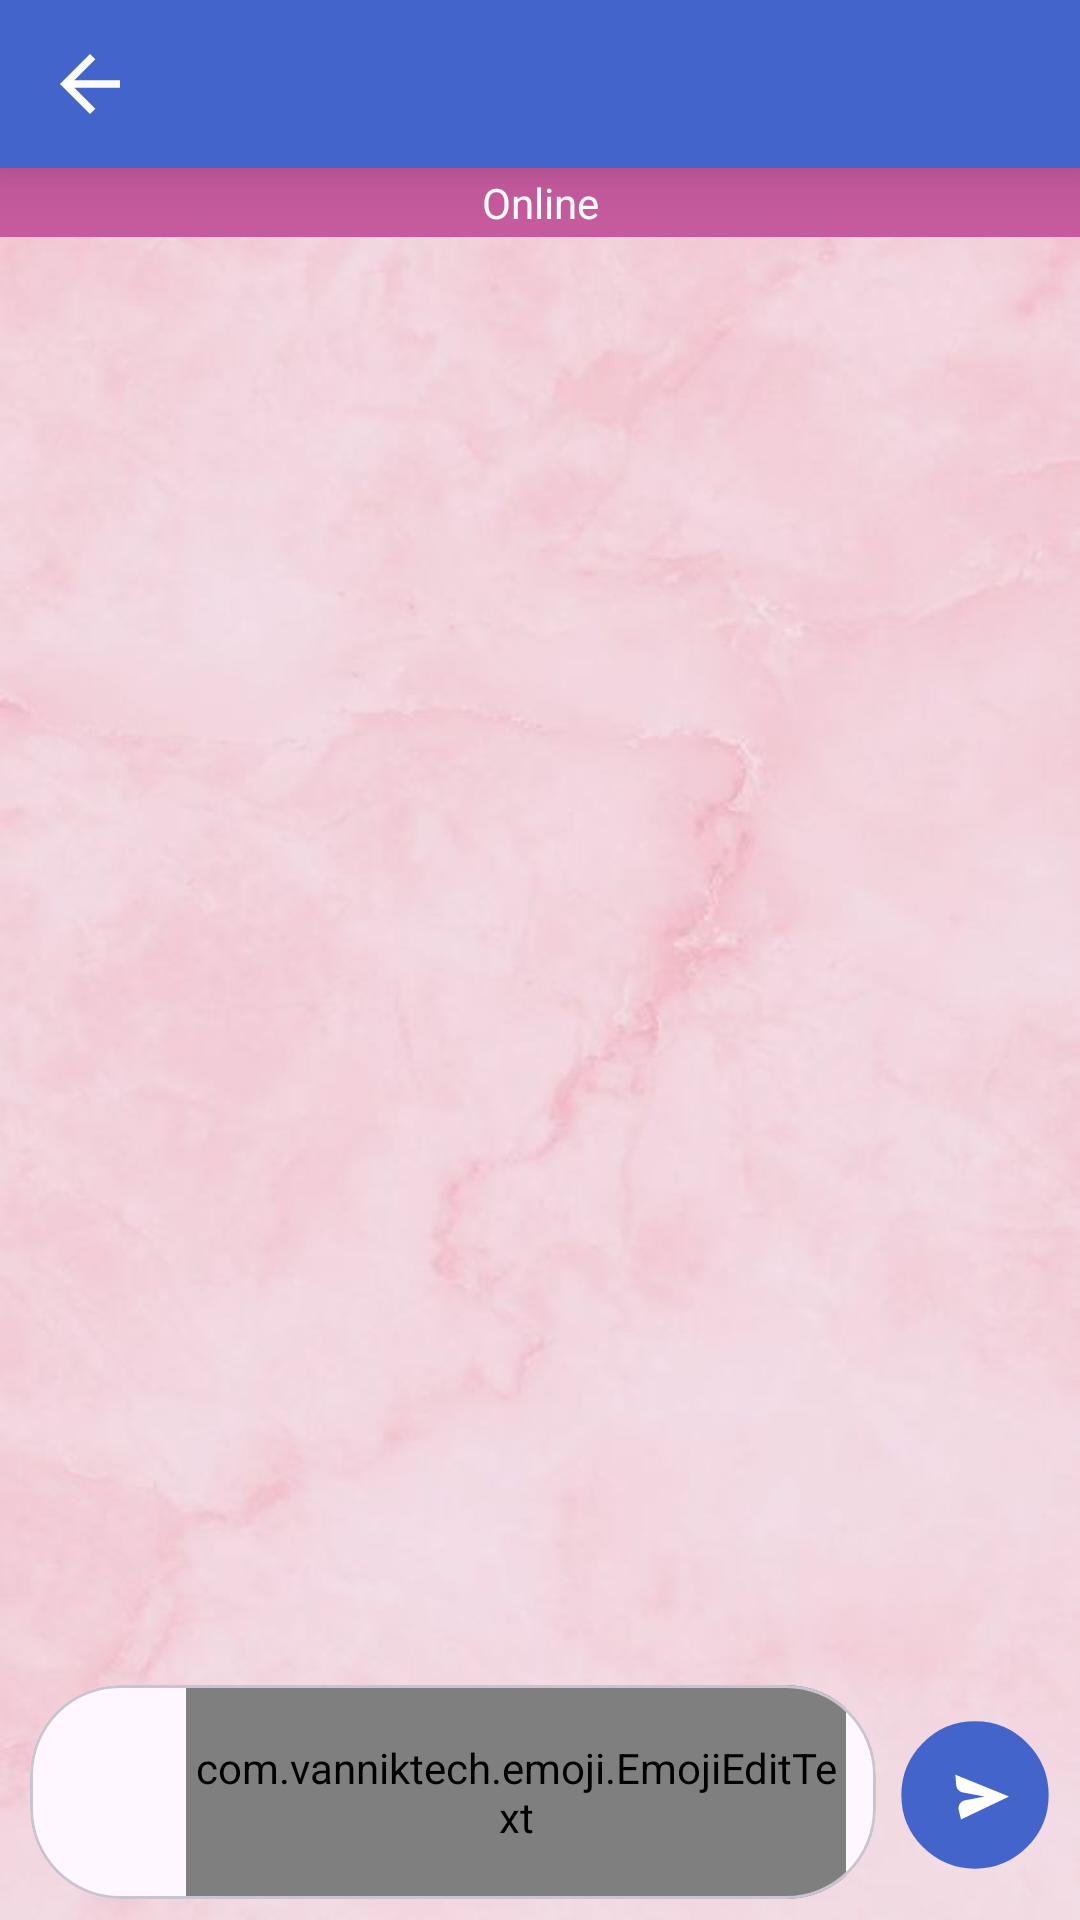

Here is an Android app screen rendered from its layout file. Give the layout XML and the strings, colors and styles it references.
<!-- AndroidManifest.xml: application theme Theme.WhatsappClone -->
<!-- res/layout/activity_chat.xml -->
<?xml version="1.0" encoding="utf-8"?>
<RelativeLayout xmlns:android="http://schemas.android.com/apk/res/android"
    xmlns:app="http://schemas.android.com/apk/res-auto"
    xmlns:tools="http://schemas.android.com/tools"
    android:id="@+id/rootView"
    android:layout_width="match_parent"
    android:layout_height="match_parent"
    android:background="@drawable/custom_bg_img"
    tools:context=".ChatActivity">


    <LinearLayout
        android:id="@+id/chatToolbar"
        android:layout_width="match_parent"
        android:layout_height="?android:attr/actionBarSize"
        android:layout_alignParentStart="true"
        android:layout_alignParentTop="true"
        android:layout_alignParentEnd="true"
        android:background="#4364CA"
        android:elevation="10dp"
        android:gravity="center_vertical">

        <ImageView
            android:id="@+id/btnBack"
            android:layout_width="wrap_content"
            android:layout_height="wrap_content"
            android:layout_marginStart="10dp"
            android:padding="5dp"
            android:src="@drawable/white_back_button" />

        <com.google.android.material.imageview.ShapeableImageView
            android:id="@+id/userImgView"
            android:layout_width="40dp"
            android:layout_height="40dp"
            android:layout_marginStart="10dp"
            android:adjustViewBounds="true"
            android:clickable="true"
            android:contentDescription="dsfjdl"
            android:focusable="true"
            android:scaleType="centerCrop"
            android:src="@drawable/default_avatar"
            app:shapeAppearanceOverlay="@style/circleImageView"
            tools:ignore="TouchTargetSizeCheck" />

        <TextView
            android:id="@+id/nameTv"
            android:layout_width="wrap_content"
            android:layout_height="wrap_content"
            android:layout_marginStart="10dp"
            android:ellipsize="end"
            android:lines="1"
            android:maxLength="20"
            android:textColor="@color/white"
            android:textSize="18sp"
            android:textStyle="bold"
            tools:text="Srikanth Gasikanti" />
    </LinearLayout>


    <androidx.recyclerview.widget.RecyclerView
        android:id="@+id/msgRv"
        android:layout_width="match_parent"
        android:layout_height="0dp"
        android:layout_above="@id/inputBox"
        android:layout_below="@+id/chatToolbar"
        android:overScrollMode="ifContentScrolls"
        tools:itemCount="10"
        tools:listitem="@layout/list_item_sent_message" />


    <TextView
        android:id="@+id/tvOnline"
        android:layout_width="match_parent"
        android:layout_height="wrap_content"
        android:layout_below="@+id/chatToolbar"
        android:background="#C55A9D"
        android:gravity="center"
        android:paddingVertical="2dp"
        android:text="Online"
        android:textColor="@color/white" />

    <RelativeLayout
        android:id="@+id/inputBox"
        android:layout_width="match_parent"
        android:layout_height="wrap_content"
        android:layout_alignParentBottom="true"
        android:paddingStart="10dp"
        android:paddingTop="5dp"
        android:paddingEnd="10dp"
        android:paddingBottom="5dp">

        <com.google.android.material.card.MaterialCardView
            android:layout_width="match_parent"
            android:layout_height="wrap_content"
            android:layout_marginBottom="2dp"
            android:layout_toStartOf="@id/sendBtn"
            app:cardCornerRadius="30dp">

            <RelativeLayout
                android:layout_width="match_parent"
                android:layout_height="wrap_content">

                <ImageView
                    android:id="@+id/smileBtn"
                    android:layout_width="26dp"
                    android:layout_height="26dp"
                    android:layout_marginStart="16dp"
                    android:layout_marginTop="15dp"
                    android:layout_marginEnd="10dp"
                    android:src="@drawable/ic_chat_icons_smile" />

                <com.vanniktech.emoji.EmojiEditText
                    android:id="@+id/msgEdtv"
                    android:layout_width="match_parent"
                    android:layout_height="wrap_content"
                    android:layout_centerVertical="true"
                    android:layout_marginEnd="10dp"
                    android:layout_toEndOf="@id/smileBtn"
                    android:background="@android:color/white"
                    android:gravity="top|start"
                    android:hint="Type your message"
                    android:imeOptions="actionGo"
                    android:inputType="textMultiLine|textCapSentences|textLongMessage|text"
                    android:lineSpacingExtra="5dp"
                    android:maxHeight="120dp"
                    android:maxLength="700"
                    android:paddingTop="18dp"
                    android:paddingBottom="18dp"
                    android:singleLine="false"
                    android:textColor="@color/black"
                    android:textColorHint="#b6b6b6"
                    android:textSize="14sp" />

            </RelativeLayout>

        </com.google.android.material.card.MaterialCardView>

        <ImageView
            android:id="@+id/sendBtn"
            android:layout_width="50dp"
            android:layout_height="50dp"
            android:layout_alignParentEnd="true"
            android:layout_centerInParent="true"
            android:layout_marginStart="8dp"
            android:background="?attr/selectableItemBackgroundBorderless"
            android:clickable="true"
            android:contentDescription="sfjdslkf"
            android:focusable="true"
            android:src="@drawable/chat_send_icon" />
    </RelativeLayout>


</RelativeLayout>
<!-- res/layout/list_item_sent_message.xml (included above) -->
<?xml version="1.0" encoding="utf-8"?>
<androidx.constraintlayout.widget.ConstraintLayout xmlns:android="http://schemas.android.com/apk/res/android"
    android:layout_width="match_parent"
    android:layout_height="wrap_content"
    android:layout_marginStart="30dp"
    android:paddingVertical="6dp"
    app:layout_constraintEnd_toEndOf="parent"
    android:paddingStart="16dp"
    android:paddingEnd="5dp"
    android:layout_marginEnd="2dp"
    xmlns:app="http://schemas.android.com/apk/res-auto">

    <com.google.android.material.card.MaterialCardView
        android:id="@+id/cardView"
        android:layout_width="wrap_content"
        android:layout_height="wrap_content"
        android:elevation="0dp"
        android:background="@drawable/custom_chat_gradient"
        android:backgroundTint="#A9BCF4"
        app:layout_constraintEnd_toEndOf="parent"
        app:layout_constraintTop_toTopOf="parent"
        app:layout_constraintHorizontal_bias="1.0"
        app:layout_constraintBottom_toBottomOf="parent"
        app:shapeAppearance="@style/ChatMessageSent">

        <com.google.android.flexbox.FlexboxLayout
            android:layout_width="wrap_content"
            app:alignItems="flex_end"
            android:padding="8dp"
            app:flexWrap="wrap"
            app:justifyContent="flex_end"
            android:layout_height="wrap_content">

            <TextView
                android:id="@+id/tvMessage"
                android:layout_width="wrap_content"
                android:layout_height="wrap_content"
                android:textColor="@color/black"
                android:gravity="top"
                android:layout_marginStart="15dp"
                android:textSize="15sp"
                android:text="Srikanth Gasikanti" />
            <TextView
                android:id="@+id/tvTime"
                android:layout_width="wrap_content"
                android:layout_height="wrap_content"
                android:textColor="@color/black"
                android:layout_marginStart="10dp"
                android:textSize="12sp"
                android:text="12:00 PM" />

            <ImageView
                android:id="@+id/tvMarkAsRead"
                android:src="@drawable/image_message_sent"
                android:layout_width="25dp"
                android:layout_height="15dp"
                android:paddingStart="5dp"
                android:scaleType="centerCrop" />
        </com.google.android.flexbox.FlexboxLayout>
    </com.google.android.material.card.MaterialCardView>

</androidx.constraintlayout.widget.ConstraintLayout>
<!-- resources referenced by this layout -->
<resources>
  <color name="black">#FF000000</color>
  <color name="white">#FFFFFFFF</color>
  <!-- drawable chat_send_icon (drawable) -->
  <vector xmlns:android="http://schemas.android.com/apk/res/android"
      android:width="56dp"
      android:height="56dp"
      android:viewportWidth="56"
      android:viewportHeight="56">
      <path
          android:pathData="M28,28m-27,0a27,27 0,1 1,54 0a27,27 0,1 1,-54 0"
          android:strokeWidth="1"
          android:fillColor="#4364CA"
          android:strokeColor="#4364CA"
          android:fillType="evenOdd"/>
      <path
          android:pathData="M20.6516,20.4132L20.988,24.3486C21.1028,25.6917 22.0992,26.7933 23.424,27.0418L31.5642,28.5685L31.5642,28.5685L24.2713,29.9798C22.6446,30.2946 21.5811,31.8684 21.8959,33.4951C21.9049,33.5419 21.9151,33.5884 21.9264,33.6347L22.7773,37.1305L22.7773,37.1305L40.714,28.5685L20.6516,20.4132Z"
          android:strokeWidth="1"
          android:fillColor="#FFFFFF"
          android:fillType="evenOdd"
          android:strokeColor="#00000000"/>
  </vector>
  <!-- drawable custom_bg_img: jpg bitmap (drawable, 20650 bytes) -->
  <!-- drawable custom_chat_gradient (drawable) -->
  <shape xmlns:android="http://schemas.android.com/apk/res/android" android:shape="rectangle" >
      <gradient
          android:startColor="#DA96C0"
          android:endColor="#87A1F3"
          android:angle="180"/>
  </shape>
  <!-- drawable image_message_sent: png bitmap (drawable, 772 bytes) -->
  <!-- drawable white_back_button (drawable) -->
  <vector android:autoMirrored="true" android:height="30dp"
      android:tint="#FCFDFC" android:viewportHeight="24"
      android:viewportWidth="24" android:width="30dp" xmlns:android="http://schemas.android.com/apk/res/android">
      <path android:fillColor="@android:color/white" android:pathData="M20,11H7.83l5.59,-5.59L12,4l-8,8 8,8 1.41,-1.41L7.83,13H20v-2z"/>
  </vector>
  <style name="ChatMessageSent" parent="Theme.WhatsappClone">
          <item name="cornerFamily">rounded</item>
          <item name="cornerSizeTopLeft">20dp</item>
          <item name="cornerSizeTopRight">20dp</item>
          <item name="cornerSizeBottomLeft">20dp</item>
          <item name="cornerSizeBottomRight">5dp</item>
      </style>
  <style name="circleImageView" parent="Theme.WhatsappClone">
          <item name="cornerFamily">rounded</item>
          <item name="cornerSize">50%</item>
      </style>
  <style name="Theme.WhatsappClone" parent="Theme.Material3.Light.NoActionBar">
          
          <item name="colorPrimary">#4364CA</item>
          <item name="colorPrimaryVariant">#4364CA</item>
          <item name="colorOnPrimary">@color/white</item>
          
          <item name="colorSecondary">@color/black</item>
          <item name="colorSecondaryVariant">@color/black</item>
          <item name="colorOnSecondary">@color/black</item>
          
          <item name="android:statusBarColor">?attr/colorPrimaryVariant</item>
          
      </style>
</resources>
